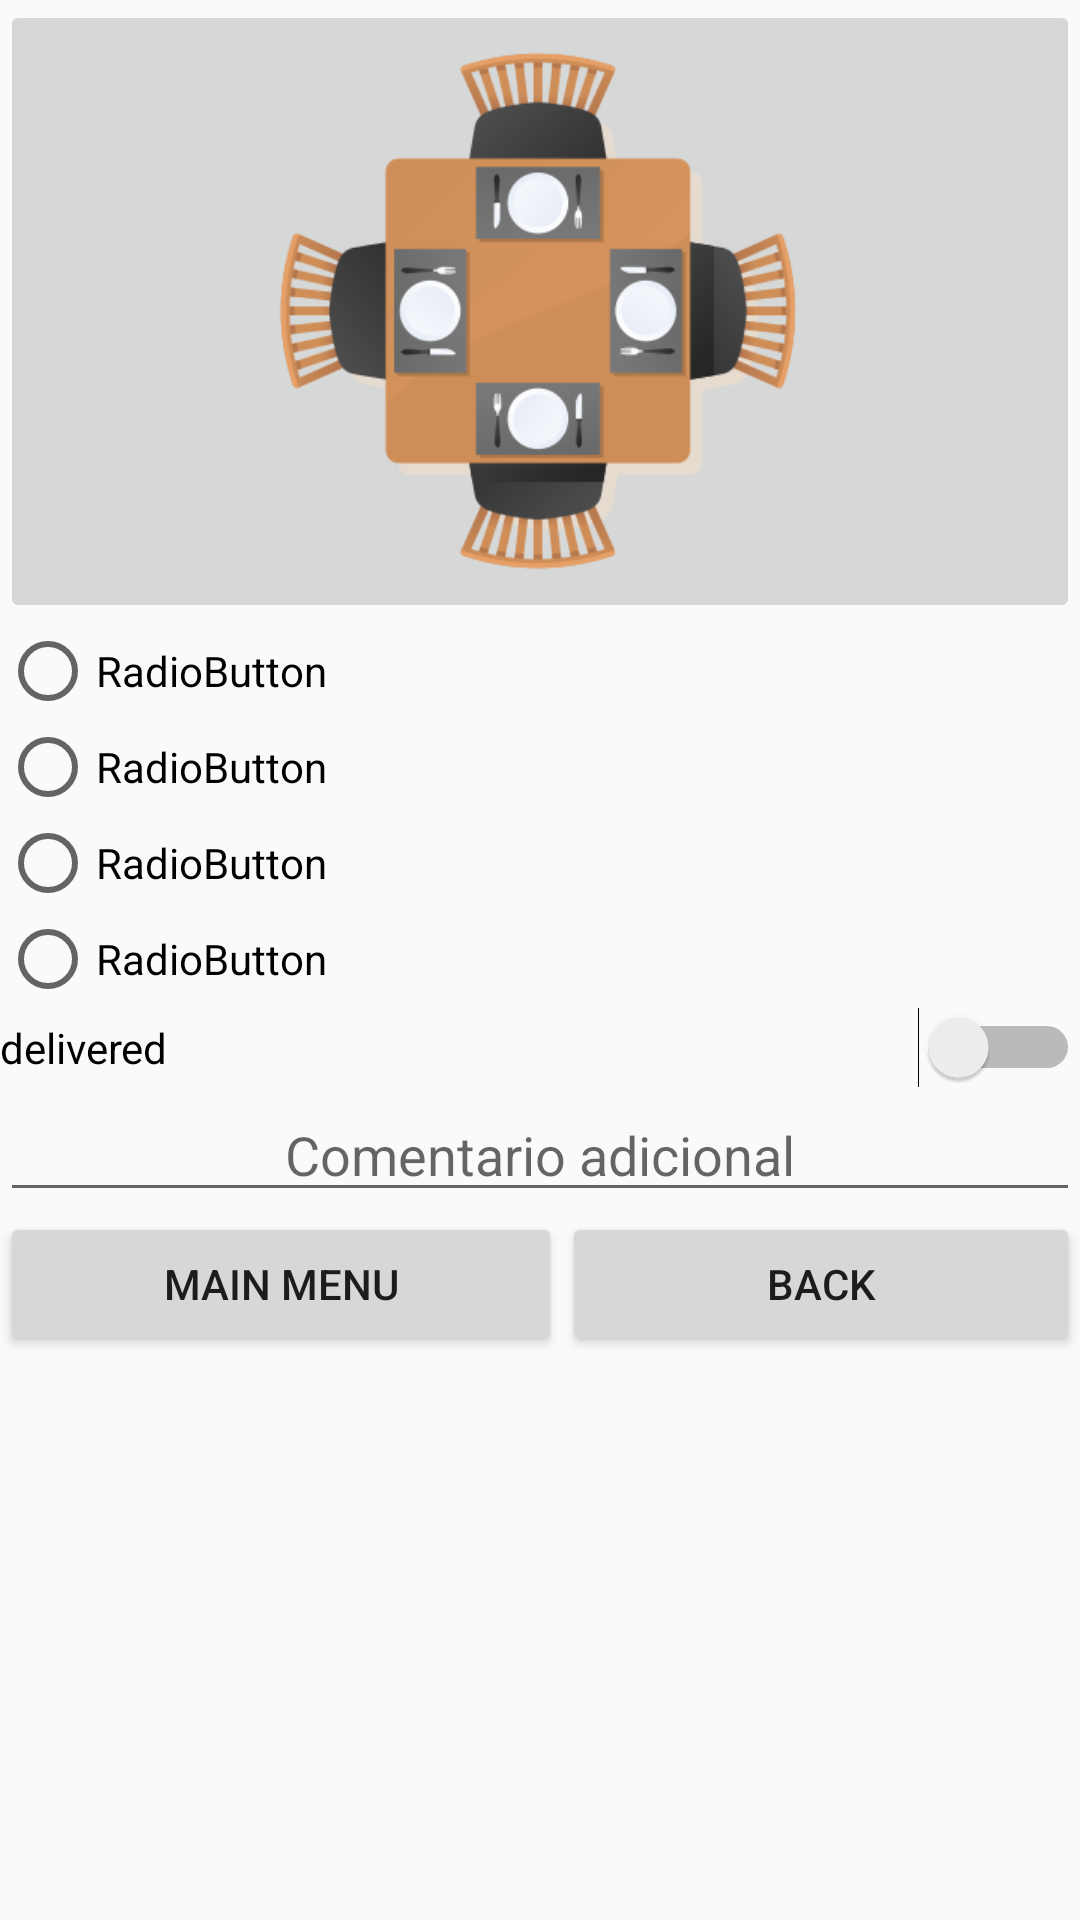

Write the Android layout XML for this screen, with the resource values it uses.
<!-- AndroidManifest.xml: application theme Theme.AppCompat.Light.NoActionBar -->
<!-- res/layout/activity_main5.xml -->
<?xml version="1.0" encoding="utf-8"?>
<RelativeLayout xmlns:android="http://schemas.android.com/apk/res/android"
    xmlns:app="http://schemas.android.com/apk/res-auto"
    xmlns:tools="http://schemas.android.com/tools"
    android:layout_width="match_parent"
    android:layout_height="match_parent"
    tools:context=".MainActivity5">

    <LinearLayout
        android:layout_width="match_parent"
        android:layout_height="match_parent"
        android:orientation="vertical">

        <ImageButton
            android:id="@+id/imageButton6"
            android:layout_width="match_parent"
            android:layout_height="wrap_content"
            app:srcCompat="@mipmap/mesa95x95"
            tools:ignore="SpeakableTextPresentCheck" />

        <RadioGroup
            android:layout_width="match_parent"
            android:layout_height="128dp" >

            <RadioButton
                android:id="@+id/radioButton"
                android:layout_width="match_parent"
                android:layout_height="wrap_content"
                android:text="RadioButton"
                tools:ignore="TouchTargetSizeCheck" />

            <RadioButton
                android:id="@+id/radioButton2"
                android:layout_width="match_parent"
                android:layout_height="wrap_content"
                android:text="RadioButton"
                tools:ignore="TouchTargetSizeCheck" />

            <RadioButton
                android:id="@+id/radioButton3"
                android:layout_width="match_parent"
                android:layout_height="wrap_content"
                android:text="RadioButton"
                tools:ignore="TouchTargetSizeCheck" />

            <RadioButton
                android:id="@+id/radioButton4"
                android:layout_width="match_parent"
                android:layout_height="wrap_content"
                android:text="RadioButton"
                tools:ignore="TouchTargetSizeCheck" />
        </RadioGroup>

        <Switch
            android:id="@+id/switch1"
            android:layout_width="match_parent"
            android:layout_height="wrap_content"
            android:text="delivered"
            android:textAlignment="gravity"
            tools:ignore="TouchTargetSizeCheck" />

        <EditText
            android:id="@+id/editTextTextPersonName"
            android:layout_width="match_parent"
            android:layout_height="wrap_content"
            android:ems="10"
            android:hint="Comentario adicional"
            android:inputType="textPersonName"
            android:textAlignment="center"
            tools:ignore="TouchTargetSizeCheck" />

        <LinearLayout
            android:layout_width="match_parent"
            android:layout_height="match_parent"
            android:orientation="horizontal">

            <Button
                android:id="@+id/button"
                android:layout_width="wrap_content"
                android:layout_height="wrap_content"
                android:layout_weight="1"
                android:text="main menu" />

            <Button
                android:id="@+id/btn_back5"
                android:layout_width="wrap_content"
                android:layout_height="wrap_content"
                android:layout_weight="1"
                android:text="back" />
        </LinearLayout>
    </LinearLayout>
</RelativeLayout>
<!-- resources referenced by this layout -->
<resources>
  <!-- mipmap mesa95x95: png bitmap (mipmap-xhdpi, 40120 bytes) -->
</resources>
